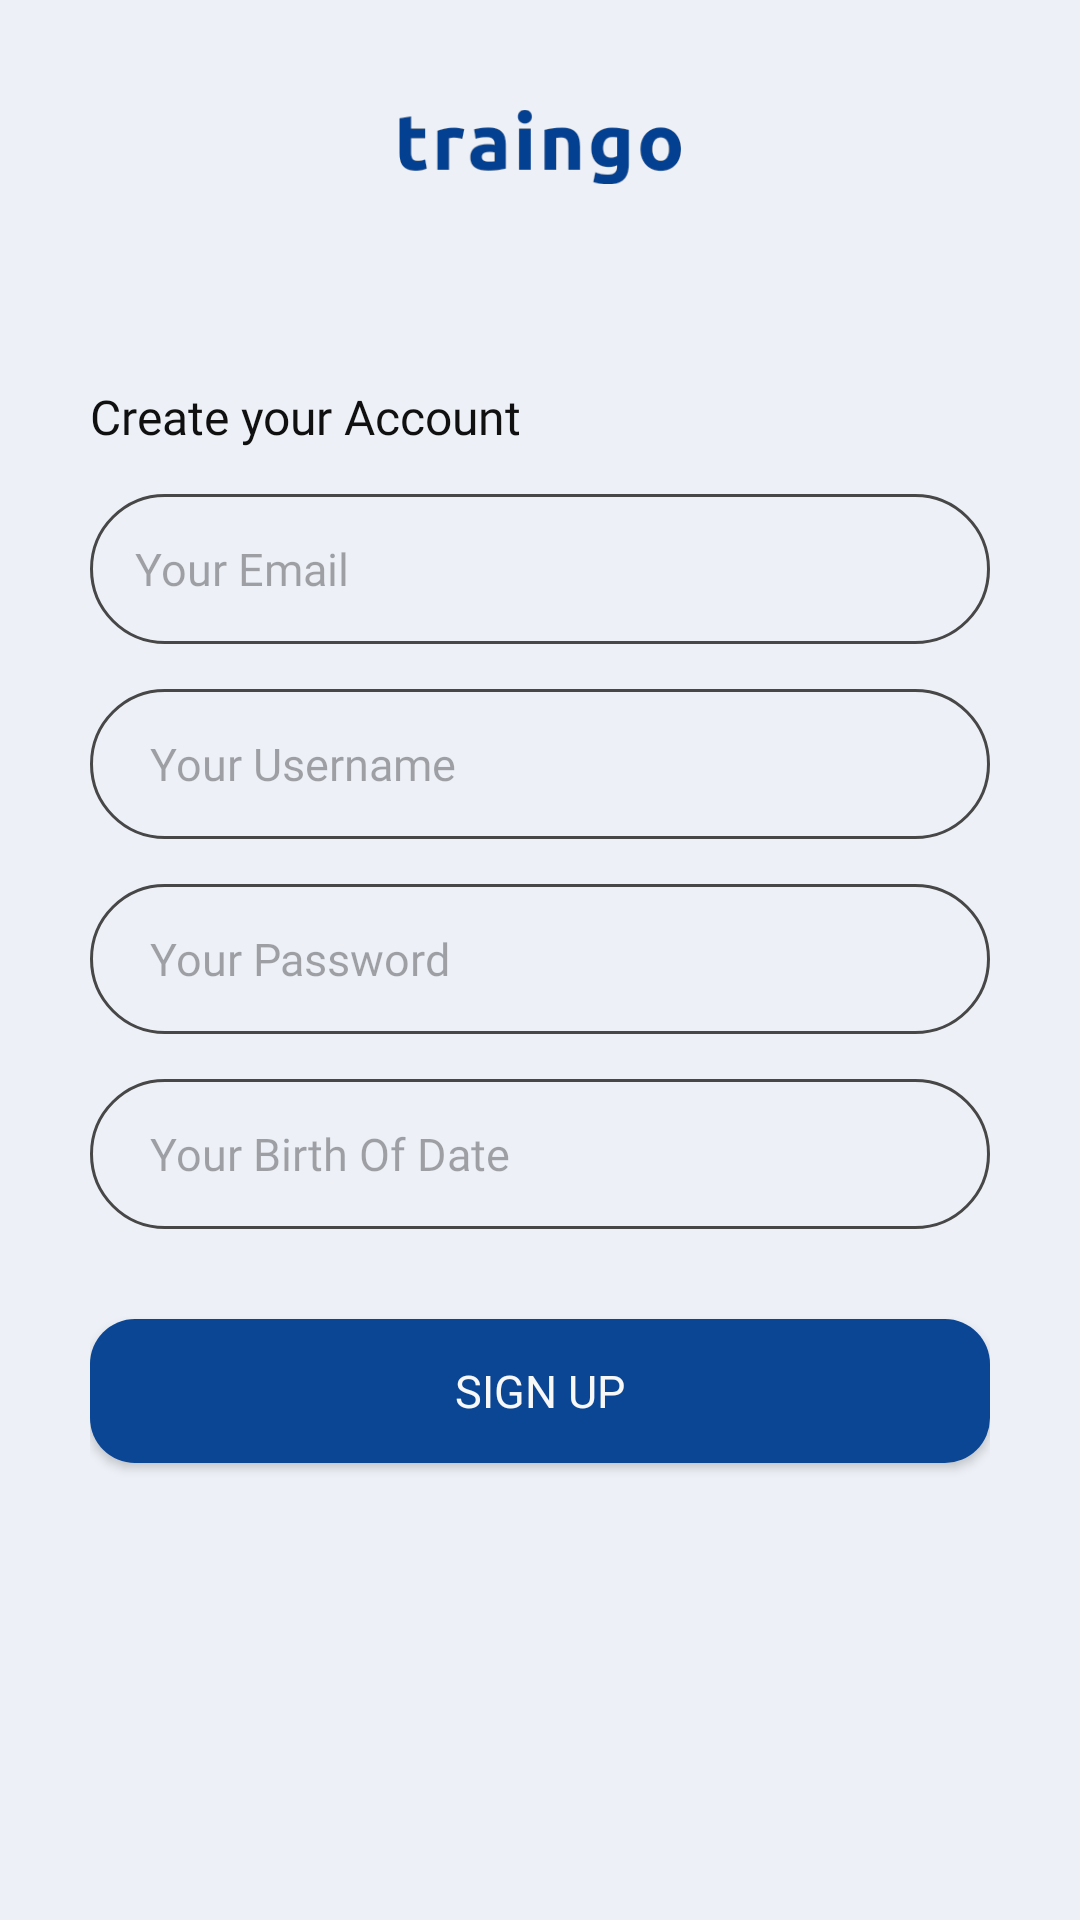

The Android layout XML behind this screen, and the referenced resources:
<!-- AndroidManifest.xml: application theme Theme.UTS_TRAINGO -->
<!-- res/layout/activity_register.xml -->
<?xml version="1.0" encoding="utf-8"?>
<androidx.constraintlayout.widget.ConstraintLayout xmlns:android="http://schemas.android.com/apk/res/android"
    xmlns:app="http://schemas.android.com/apk/res-auto"
    xmlns:tools="http://schemas.android.com/tools"
    android:layout_width="match_parent"
    android:layout_height="match_parent"
    android:padding="30dp"
    android:background="@color/background">

    <ImageView
        android:id="@+id/traingo_logo"
        android:layout_width="94dp"
        android:layout_height="38dp"
        android:src="@drawable/traingo_logo"
        app:layout_constraintEnd_toEndOf="parent"
        app:layout_constraintStart_toStartOf="parent"
        app:layout_constraintTop_toTopOf="parent" />

    <TextView
        android:id="@+id/loginyouraccount"
        android:layout_width="wrap_content"
        android:layout_height="wrap_content"
        android:layout_marginTop="60dp"
        android:fontFamily="@font/poppins_bold"
        android:text="@string/create_your_account"
        android:textColor="@color/soft_black"
        android:textSize="16sp"
        app:layout_constraintStart_toStartOf="parent"
        app:layout_constraintTop_toBottomOf="@+id/traingo_logo" />

    <EditText
        android:id="@+id/email_input"
        android:layout_width="match_parent"
        android:layout_height="50dp"
        android:layout_marginTop="15dp"
        android:hint="@string/your_email"
        android:paddingHorizontal="15dp"
        android:textSize="15sp"
        android:fontFamily="@font/poppins_medium"
        app:layout_constraintEnd_toEndOf="parent"
        app:layout_constraintStart_toStartOf="parent"
        app:layout_constraintTop_toBottomOf="@+id/loginyouraccount"
        android:background="@drawable/edittext"
        android:textColor="@color/soft_black"/>

    <EditText
        android:id="@+id/username_input"
        android:layout_width="match_parent"
        android:layout_height="50dp"
        android:hint="Your Username"
        android:paddingHorizontal="20dp"
        android:textSize="15sp"
        android:background="@drawable/edittext"
        android:layout_marginTop="15dp"
        android:fontFamily="@font/poppins_medium"
        app:layout_constraintEnd_toEndOf="parent"
        app:layout_constraintStart_toStartOf="parent"
        app:layout_constraintTop_toBottomOf="@+id/email_input"
        android:textColor="@color/soft_black"/>

    <EditText
        android:id="@+id/password_input"
        android:layout_width="match_parent"
        android:layout_height="50dp"
        android:fontFamily="@font/poppins_medium"
        android:hint="@string/your_password"
        android:inputType="textPassword"
        android:paddingHorizontal="20dp"
        android:textSize="15sp"
        android:background="@drawable/edittext"
        android:layout_marginTop="15dp"
        app:layout_constraintEnd_toEndOf="parent"
        app:layout_constraintStart_toStartOf="parent"
        app:layout_constraintTop_toBottomOf="@+id/username_input"
        android:textColor="@color/soft_black"/>

    <EditText
        android:id="@+id/birthofdate_input"
        android:layout_width="match_parent"
        android:layout_height="50dp"
        android:fontFamily="@font/poppins_medium"
        android:hint="Your Birth Of Date"
        android:paddingHorizontal="20dp"
        android:textSize="15sp"
        android:background="@drawable/edittext"
        android:layout_marginTop="15dp"
        app:layout_constraintEnd_toEndOf="parent"
        app:layout_constraintStart_toStartOf="parent"
        app:layout_constraintTop_toBottomOf="@+id/password_input"
        android:inputType="none"
        android:textColor="@color/soft_black"/>

    <Button
        android:id="@+id/signup_button"
        android:layout_width="match_parent"
        android:layout_height="wrap_content"
        android:background="@drawable/button"
        android:textColor="@color/not_white"
        android:fontFamily="@font/poppins_semibold"
        android:textSize="15dp"
        android:text="Sign Up"
        app:layout_constraintEnd_toEndOf="parent"
        app:layout_constraintStart_toStartOf="parent"
        android:layout_marginTop="30dp"
        app:layout_constraintTop_toBottomOf="@+id/birthofdate_input"
        />

</androidx.constraintlayout.widget.ConstraintLayout>
<!-- resources referenced by this layout -->
<resources>
  <color name="background">#EDF1F7</color>
  <color name="not_white">#F8F8F8</color>
  <color name="soft_black">#101010</color>
  <!-- drawable button (drawable) -->
  <?xml version="1.0" encoding="utf-8"?>
  <shape xmlns:android="http://schemas.android.com/apk/res/android"
      android:shape="rectangle">
      <corners android:radius="15dp"/>
      <solid android:color="@color/main_blue"/>
  </shape>
  <!-- drawable edittext (drawable) -->
  <?xml version="1.0" encoding="utf-8"?>
  <layer-list xmlns:android="http://schemas.android.com/apk/res/android">
      <item>
          <shape android:shape="rectangle" >
              <stroke android:width="1dp" android:color="@color/grey"/>
              <corners android:radius="30dp"/>
          </shape>
      </item>
  </layer-list>
  <!-- drawable traingo_logo: png bitmap (drawable, 7644 bytes) -->
  <string name="create_your_account">Create your Account</string>
  <string name="your_email">Your Email</string>
  <string name="your_password">Your Password</string>
  <style name="Theme.UTS_TRAINGO" parent="Base.Theme.UTS_TRAINGO" />
  <color name="main_blue">#0B4695</color>
  <color name="grey">#474747</color>
  <style name="Base.Theme.UTS_TRAINGO" parent="Theme.Material3.DayNight.NoActionBar">
          
          
  
      </style>
</resources>
